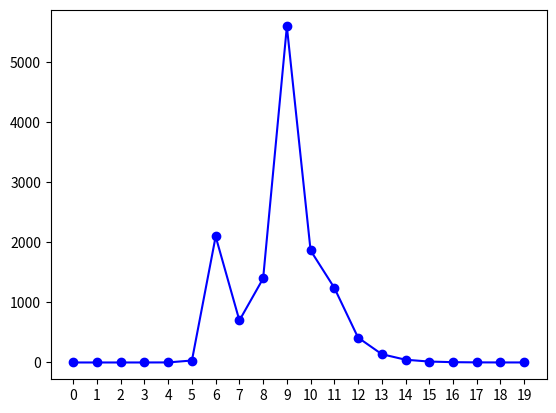

Recreate this plot in Python.
import numpy as np;
import matplotlib.pyplot as plt

def draw_damp(data):
    x_data = [i for i in range(0, len(data))]
    plt.plot(x_data, data, linestyle='-', marker='o', color='blue')
    # plt.xlim(0, len(data) - 1)
    plt.xticks(x_data)
    plt.show()


if __name__ == "__main__":
    data = [0.001, 0.002, 0.008, 0.064, 1.024, 32.768, 2097.15,
        699.051, 1398.1, 5592.41,
        1864.14, 1242.76,
        414.252,
        138.084,
        46.028,
        15.3427,
        5.11423,
        1.70474,
        0.568247,
        0.378832]
    draw_damp(data)